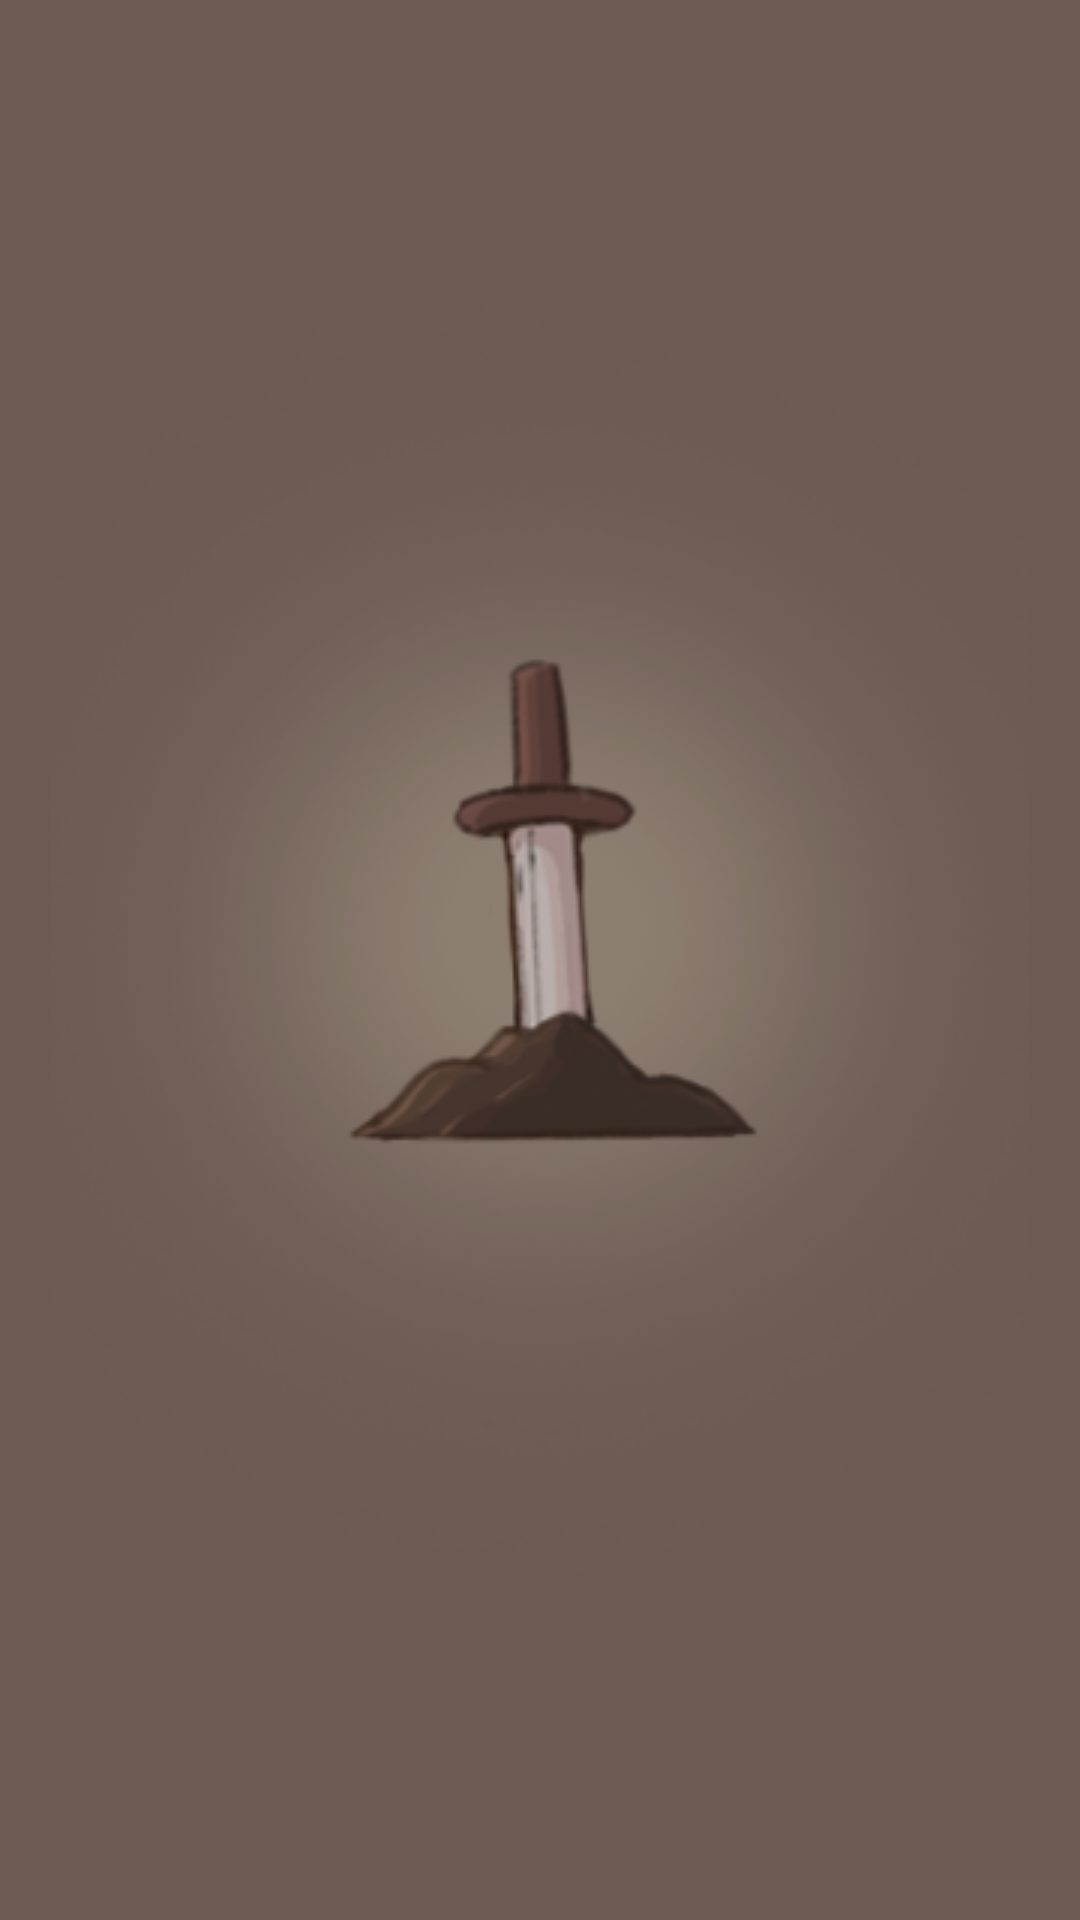

Produce the Android XML layout that renders to this screen, including the resource entries it uses.
<!-- AndroidManifest.xml: application theme AppTheme -->
<!-- res/layout/activity_splash.xml -->
<?xml version="1.0" encoding="utf-8"?>
<androidx.constraintlayout.widget.ConstraintLayout
    xmlns:android="http://schemas.android.com/apk/res/android"
    xmlns:app="http://schemas.android.com/apk/res-auto"
    xmlns:tools="http://schemas.android.com/tools"
    android:layout_width="match_parent"
    android:layout_height="match_parent"
    android:background="#6c5b53">

    <ImageView
        android:layout_height="wrap_content"
        android:layout_width="wrap_content"
        android:adjustViewBounds="true"
        android:scaleType="fitCenter"
        android:src="@drawable/iconchar"
        app:layout_constraintBottom_toBottomOf="parent"
        app:layout_constraintEnd_toEndOf="parent"
        app:layout_constraintStart_toStartOf="parent"
        app:layout_constraintTop_toTopOf="parent" />

</androidx.constraintlayout.widget.ConstraintLayout>
<!-- resources referenced by this layout -->
<resources>
  <!-- drawable iconchar: png bitmap (drawable, 64071 bytes) -->
  <style name="AppTheme" parent="Theme.AppCompat.Light.NoActionBar">
          
          <item name="colorPrimary">#6c5b53</item>
          <item name="colorPrimaryDark">#000</item>
          <item name="colorAccent">#a7988f</item>
      </style>
</resources>
